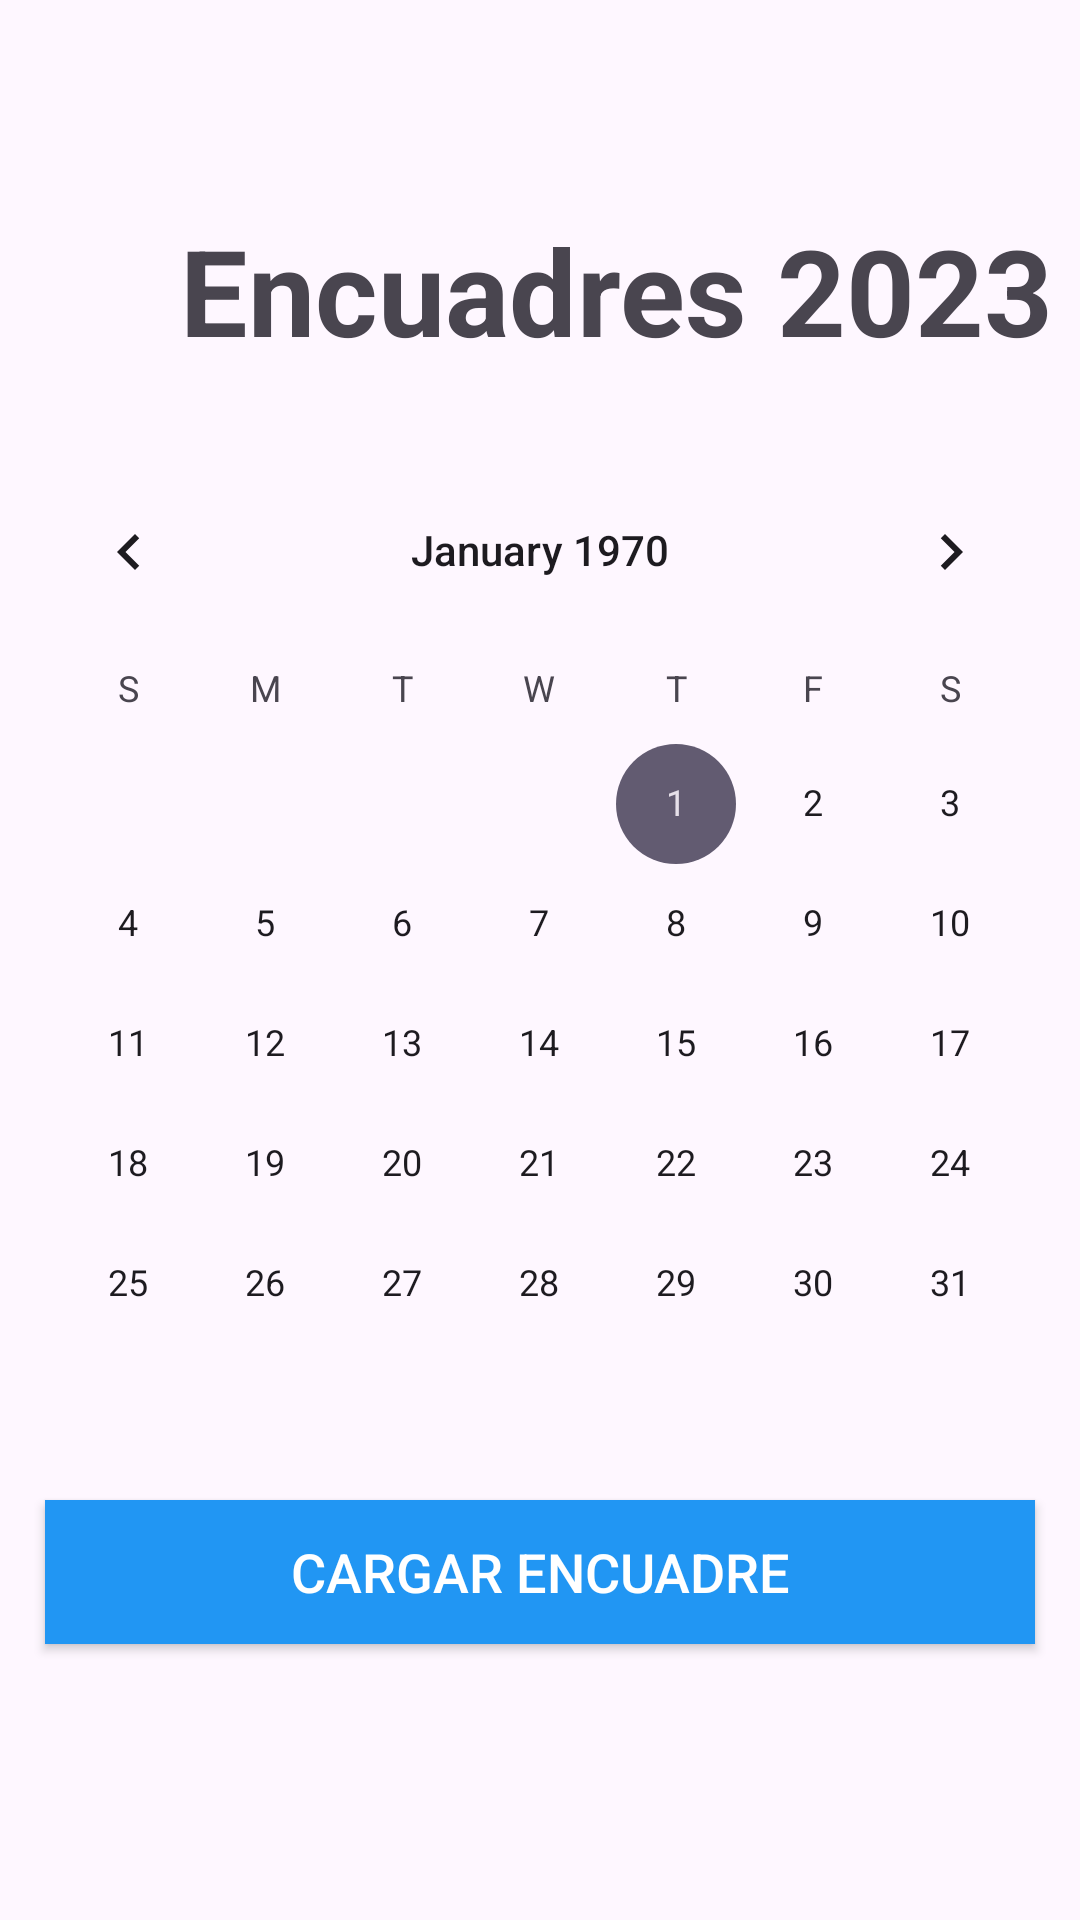

The Android layout XML behind this screen, and the referenced resources:
<!-- AndroidManifest.xml: application theme Theme.Mediguard3 -->
<!-- res/layout/fragment_calendario.xml -->
<?xml version="1.0" encoding="utf-8"?>
<FrameLayout xmlns:android="http://schemas.android.com/apk/res/android"
    xmlns:tools="http://schemas.android.com/tools"
    android:layout_width="match_parent"
    android:layout_height="match_parent"
    tools:context=".Calendario">

    
    <TextView
        android:id="@+id/textView"
        android:layout_width="411dp"
        android:layout_height="60dp"
        android:layout_marginLeft="60dp"
        android:layout_marginTop="70dp"
        android:layout_marginBottom="20dp"
        android:text="Encuadres 2023"
        android:textAppearance="?android:attr/textAppearanceSmall"
        android:textSize="40dp"
        android:textStyle="bold" />
    <CalendarView
        android:id="@+id/calendario"
        android:layout_width="match_parent"
        android:layout_height="match_parent"
        android:layout_marginTop="150dp"
        android:firstDayOfWeek="1"
        android:maxDate="1672531200000"
        android:minDate="1640995200000"
        android:scrollbars="vertical"
        android:showWeekNumber="false" />
    <Button
        android:id="@+id/cargarDatosButton"
        android:layout_width="match_parent"
        android:layout_height="wrap_content"
        android:layout_marginLeft="15dp"
        android:layout_marginTop="500dp"
        android:layout_marginRight="15dp"
        android:background="#2196F3"
        android:text="Cargar encuadre"
        android:textColor="#FFF"
        android:textSize="18sp" />



</FrameLayout>
<!-- resources referenced by this layout -->
<resources>
  <style name="Theme.Mediguard3" parent="Base.Theme.Mediguard3" />
  <style name="Base.Theme.Mediguard3" parent="Theme.Material3.DayNight.NoActionBar">
          
          
      </style>
</resources>
